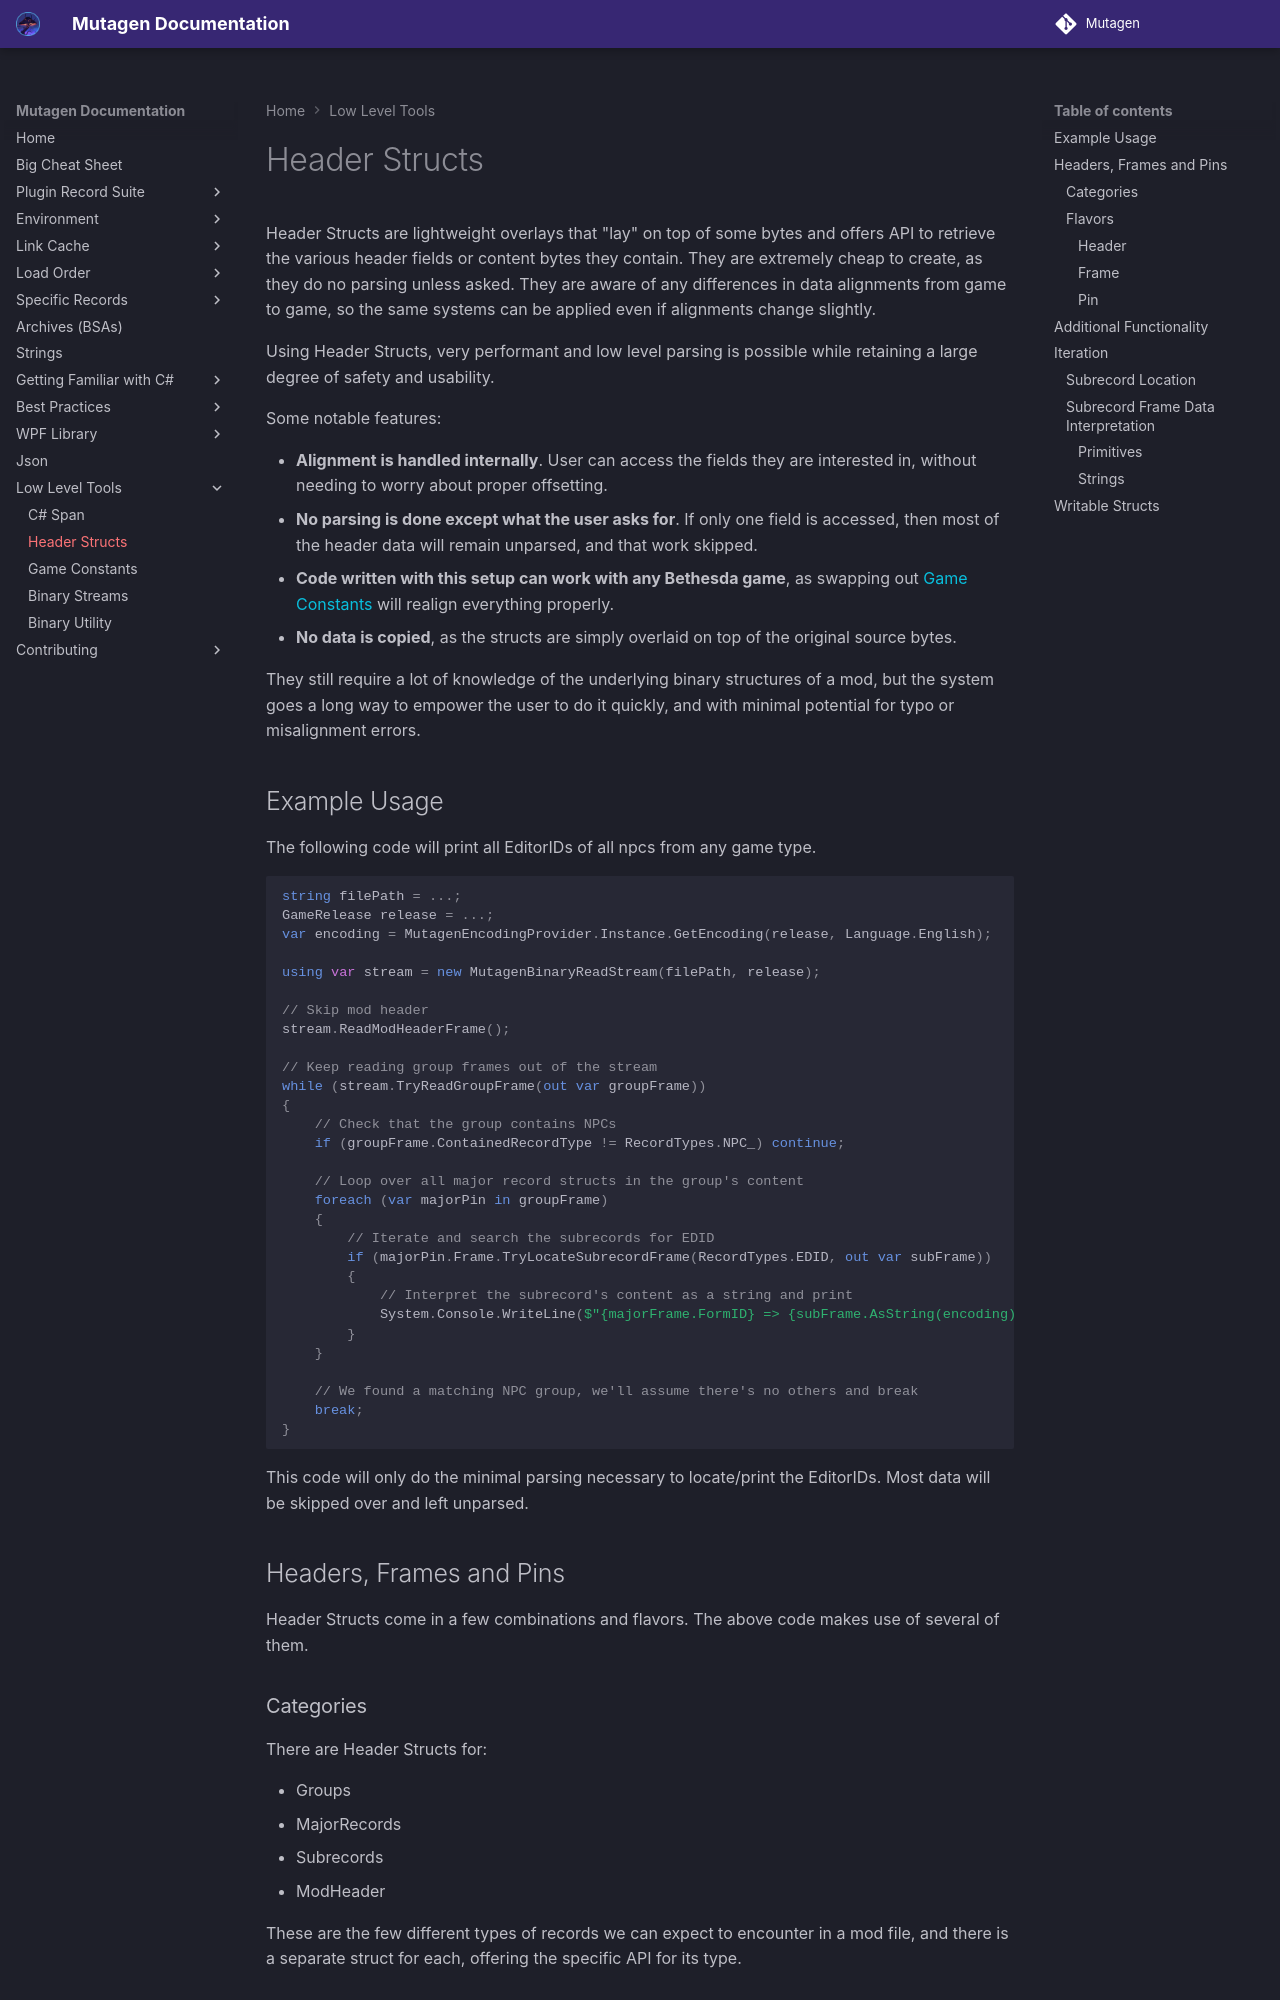

repository: Mutagen-Modding/Mutagen · page: lowlevel/Header-Structs/index.html · generator: mkdocs

# Header Structs
Header Structs are lightweight overlays that "lay" on top of some bytes and offers API to retrieve the various header fields or content bytes they contain.  They are extremely cheap to create, as they do no parsing unless asked.  They are aware of any differences in data alignments from game to game, so the same systems can be applied even if alignments change slightly.

Using Header Structs, very performant and low level parsing is possible while retaining a large degree of safety and usability.  

Some notable features:

- **Alignment is handled internally**.  User can access the fields they are interested in, without needing to worry about proper offsetting.
- **No parsing is done except what the user asks for**.  If only one field is accessed, then most of the header data will remain unparsed, and that work skipped.
- **Code written with this setup can work with any Bethesda game**, as swapping out [Game Constants](Game-Constants.md) will realign everything properly.
- **No data is copied**, as the structs are simply overlaid on top of the original source bytes.

They still require a lot of knowledge of the underlying binary structures of a mod, but the system goes a long way to empower the user to do it quickly, and with minimal potential for typo or misalignment errors.

## Example Usage
The following code will print all EditorIDs of all npcs from any game type.
```csharp
string filePath = ...;
GameRelease release = ...;
var encoding = MutagenEncodingProvider.Instance.GetEncoding(release, Language.English);

using var stream = new MutagenBinaryReadStream(filePath, release);

// Skip mod header
stream.ReadModHeaderFrame();

// Keep reading group frames out of the stream
while (stream.TryReadGroupFrame(out var groupFrame))
{
    // Check that the group contains NPCs
    if (groupFrame.ContainedRecordType != RecordTypes.NPC_) continue;

    // Loop over all major record structs in the group's content
    foreach (var majorPin in groupFrame)
    {
        // Iterate and search the subrecords for EDID
        if (majorPin.Frame.TryLocateSubrecordFrame(RecordTypes.EDID, out var subFrame))
        {
            // Interpret the subrecord's content as a string and print
            System.Console.WriteLine($"{majorFrame.FormID} => {subFrame.AsString(encoding)}");
        }
    }

    // We found a matching NPC group, we'll assume there's no others and break
    break;
}
```

This code will only do the minimal parsing necessary to locate/print the EditorIDs.  Most data will be skipped over and left unparsed.

## Headers, Frames and Pins
Header Structs come in a few combinations and flavors.  The above code makes use of several of them.
### Categories
There are Header Structs for:

- Groups
- MajorRecords
- Subrecords
- ModHeader

These are the few different types of records we can expect to encounter in a mod file, and there is a separate struct for each, offering the specific API for its type.
